Photos from the image-classification dataset "pieces" in the GitHub repository afka2d/chesscog. Its 12 classes are: black bishop, black king, black knight, black pawn, black queen, black rook, white bishop, white king, white knight, white pawn, white queen, white rook.

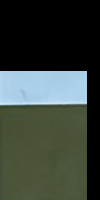
Label: white pawn

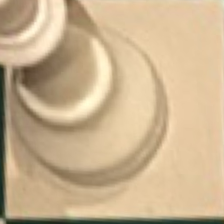
Label: white king

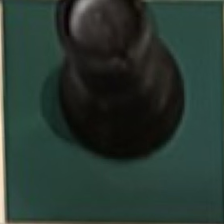
Label: black rook

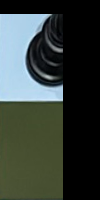
Label: black bishop

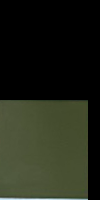
Label: white knight

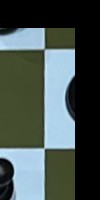
Label: black queen
